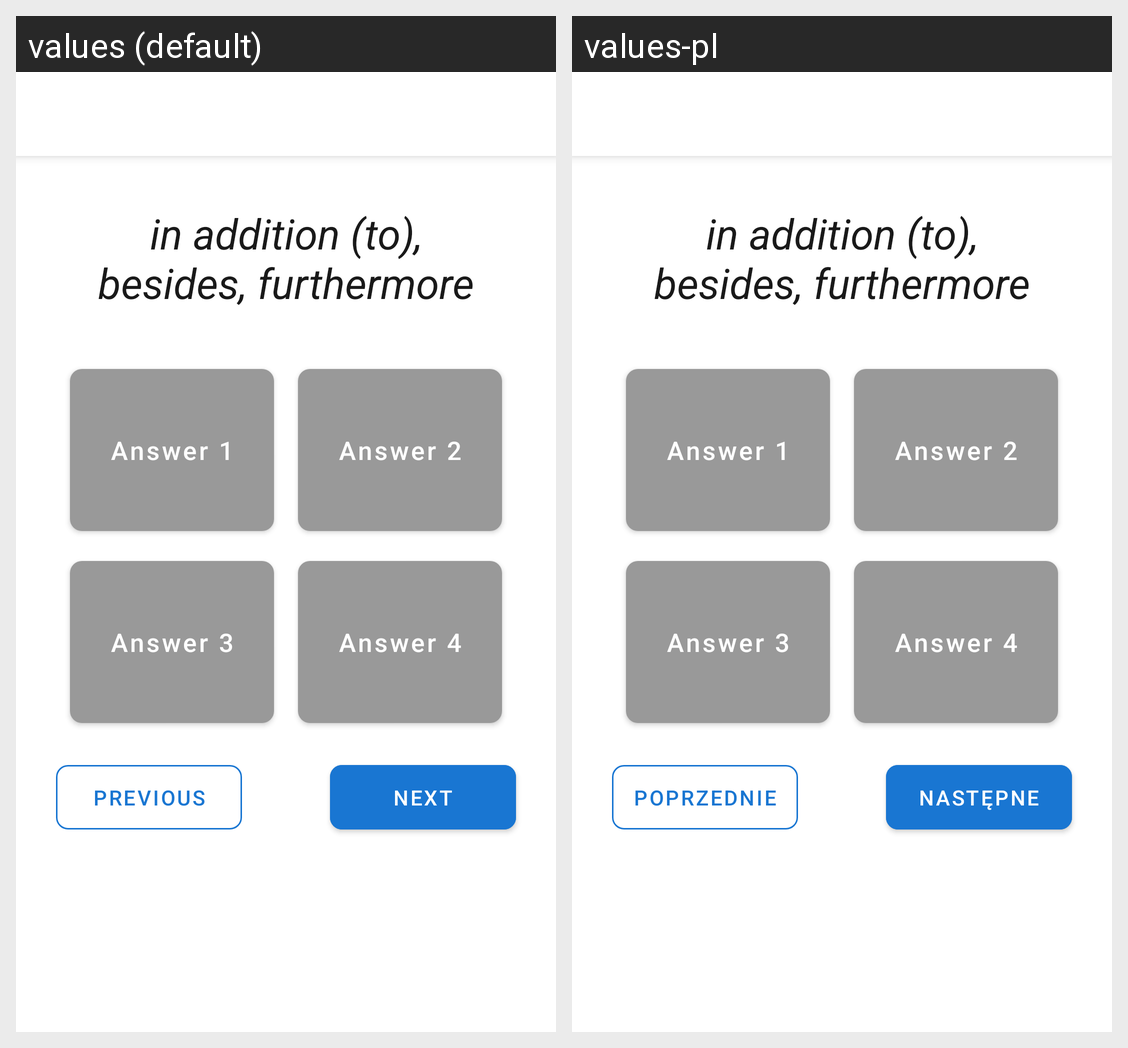

The same Android screen rendered under two of its app's locales, left to right. List the strings drawn on it with the default value and each locale's translation.
Android screen res/layout/fragment_test_questions.xml rendered under 2 locales, left to right: values (default), values-pl. Device: Nexus 5 (rendered at 1080×1920; each locale shown at half size, 540×960, under a caption strip naming it); theme AppTheme.
Strings drawn on this screen, with the default value and each locale's value (text and hints the layout hard-codes, and strings that could not be matched under every locale, appear in the picture but are not listed):

next
  values: Next
  values-pl: Następne

previous
  values: Previous
  values-pl: Poprzednie
